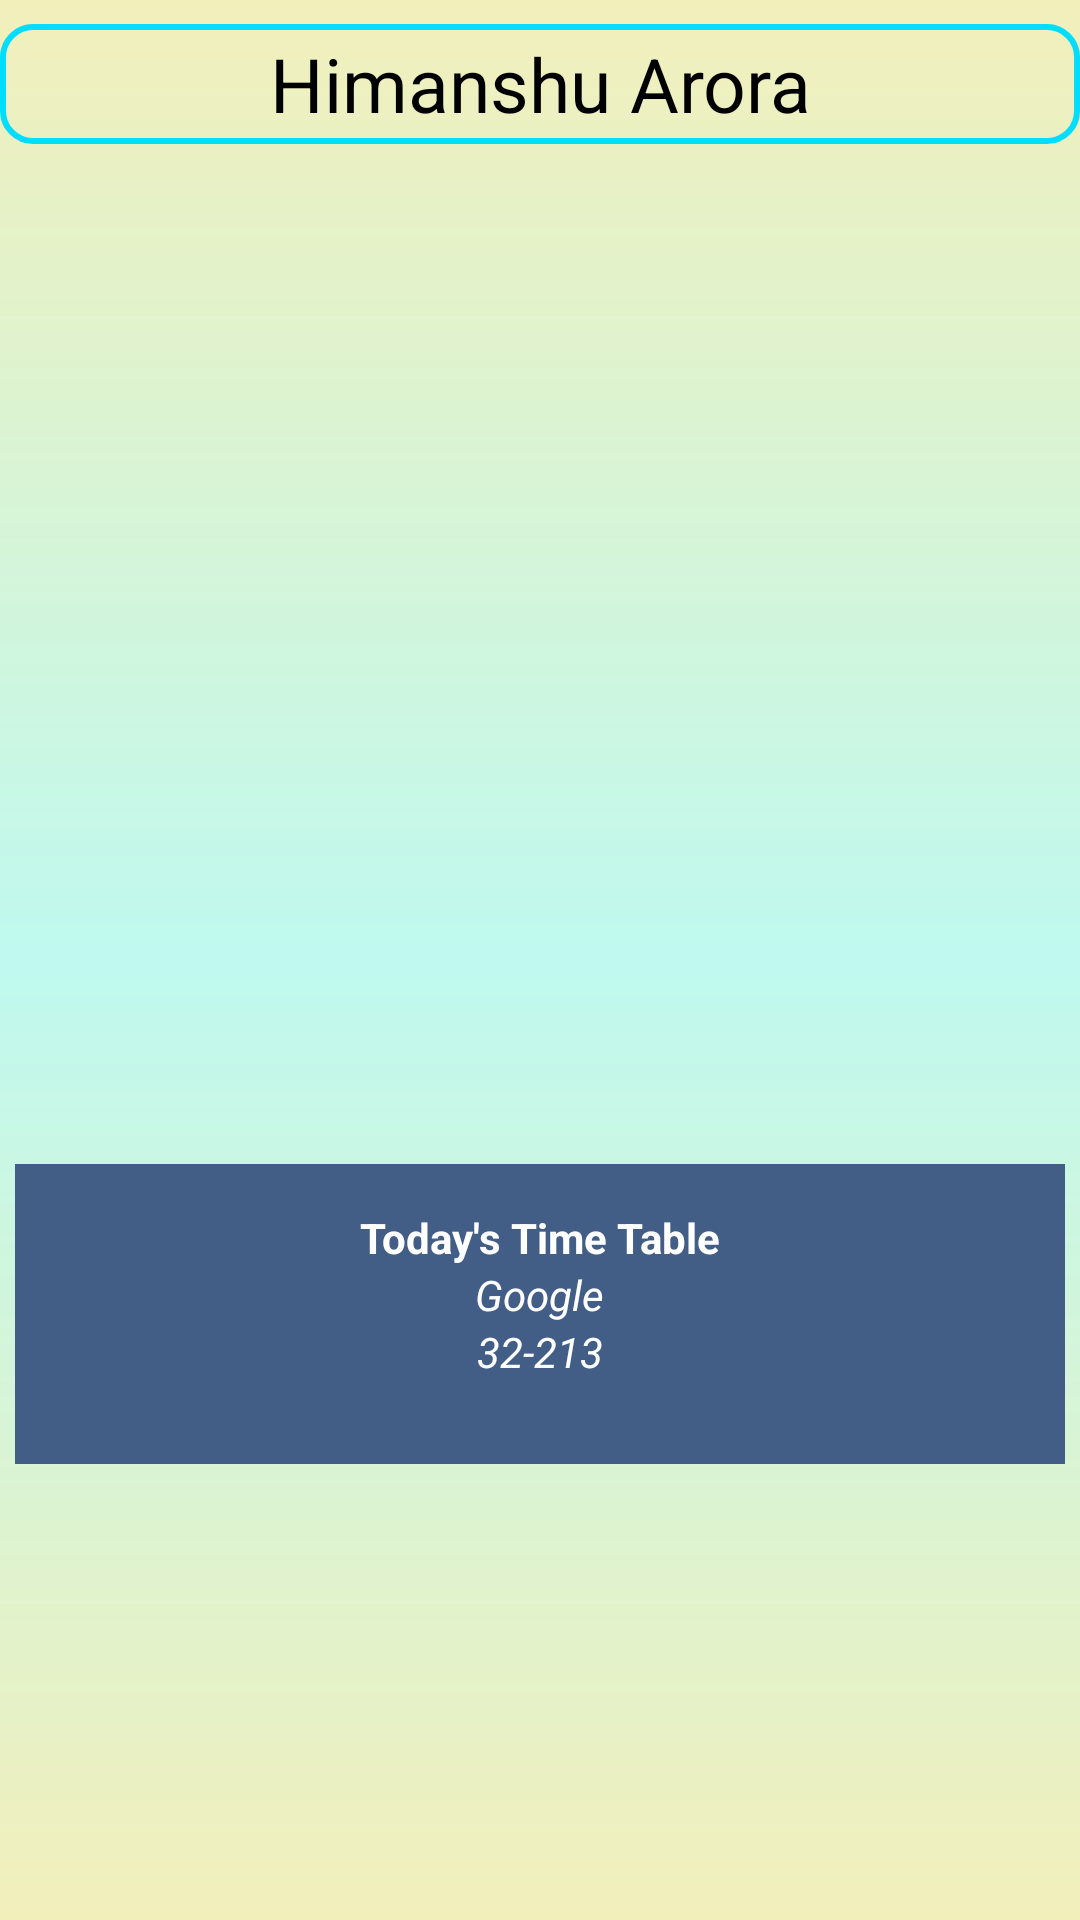

Layout XML and referenced resources for this Android screen:
<!-- AndroidManifest.xml: application theme AppTheme -->
<!-- res/layout/activity_student_main.xml -->
<?xml version="1.0" encoding="utf-8"?>
<LinearLayout xmlns:android="http://schemas.android.com/apk/res/android"
    xmlns:tools="http://schemas.android.com/tools"
    android:orientation="vertical"
    android:layout_width="match_parent"
    android:background="@drawable/bg"
    android:layout_height="match_parent"
    tools:context=".STUDENT.StudentMain">

  <TextView
      android:layout_marginTop="@dimen/nav_header_vertical_spacing"
      android:gravity="center"
      android:textSize="25dp"
      android:textColor="@android:color/black"
      android:layout_width="match_parent"
      android:layout_height="40dp"
      android:text="Himanshu Arora"
      android:id="@+id/user_name"
      android:background="@drawable/allbuttons"/>
    <android.support.v7.widget.RecyclerView
        android:layout_marginTop="10dp"
        android:layout_width="match_parent"
        android:layout_height="330dp"
        android:id="@+id/recyclermain">
    </android.support.v7.widget.RecyclerView>

    <LinearLayout
        android:layout_marginLeft="5dp"
        android:layout_marginRight="5dp"
        android:layout_width="match_parent"
        android:layout_height="100dp"
        android:orientation="vertical"
        android:background="#425e87">

        <TextView
            android:layout_marginTop="15dp"
            android:textStyle="bold"
            android:layout_gravity="center_horizontal"
            android:layout_width="wrap_content"
            android:layout_height="wrap_content"
            android:text="Today's Time Table"
            android:textColor="@android:color/white"/>

        <TextView
            android:textStyle="italic"
            android:layout_gravity="center_horizontal"
            android:layout_width="wrap_content"
            android:layout_height="wrap_content"
            android:text="Google"
            android:textColor="@android:color/white"/>

        <TextView
            android:textStyle="italic"
            android:layout_gravity="center_horizontal"
            android:layout_width="wrap_content"
            android:layout_height="wrap_content"
            android:text="32-213"
            android:textColor="@android:color/white"/>
    </LinearLayout>

</LinearLayout>
<!-- resources referenced by this layout -->
<resources>
  <dimen name="nav_header_vertical_spacing">8dp</dimen>
  <!-- drawable allbuttons (drawable) -->
  <?xml version="1.0" encoding="utf-8"?>
  <shape
      xmlns:android="http://schemas.android.com/apk/res/android"
      android:shape="rectangle">
      <corners
          android:radius="10dp">
      </corners>
      <gradient
          android:angle="45"
          android:centerX="35%"
          android:type="linear">
      </gradient>
      <padding>
  
      </padding>
      <stroke
          android:width="2dp"
          android:color="@android:color/holo_blue_bright">
      </stroke>
  
  </shape>
  <!-- drawable bg (drawable) -->
  <?xml version="1.0" encoding="utf-8"?>
  <shape xmlns:android="http://schemas.android.com/apk/res/android"
      android:shape="rectangle">
      <gradient
          android:startColor="#fbf2efba"
          android:centerColor="#bff9ef"
          android:endColor="#fbf2efba"
          android:angle="270"></gradient>
  
  </shape>
  <style name="AppTheme" parent="Theme.AppCompat.Light.DarkActionBar">
          
          <item name="colorPrimary">@color/colorPrimary</item>
          <item name="colorPrimaryDark">@color/colorPrimaryDark</item>
          <item name="colorAccent">@color/colorAccent</item>
  
      </style>
  <color name="colorPrimary">#425e87</color>
  <color name="colorPrimaryDark">#181297</color>
  <color name="colorAccent">#181297</color>
</resources>
